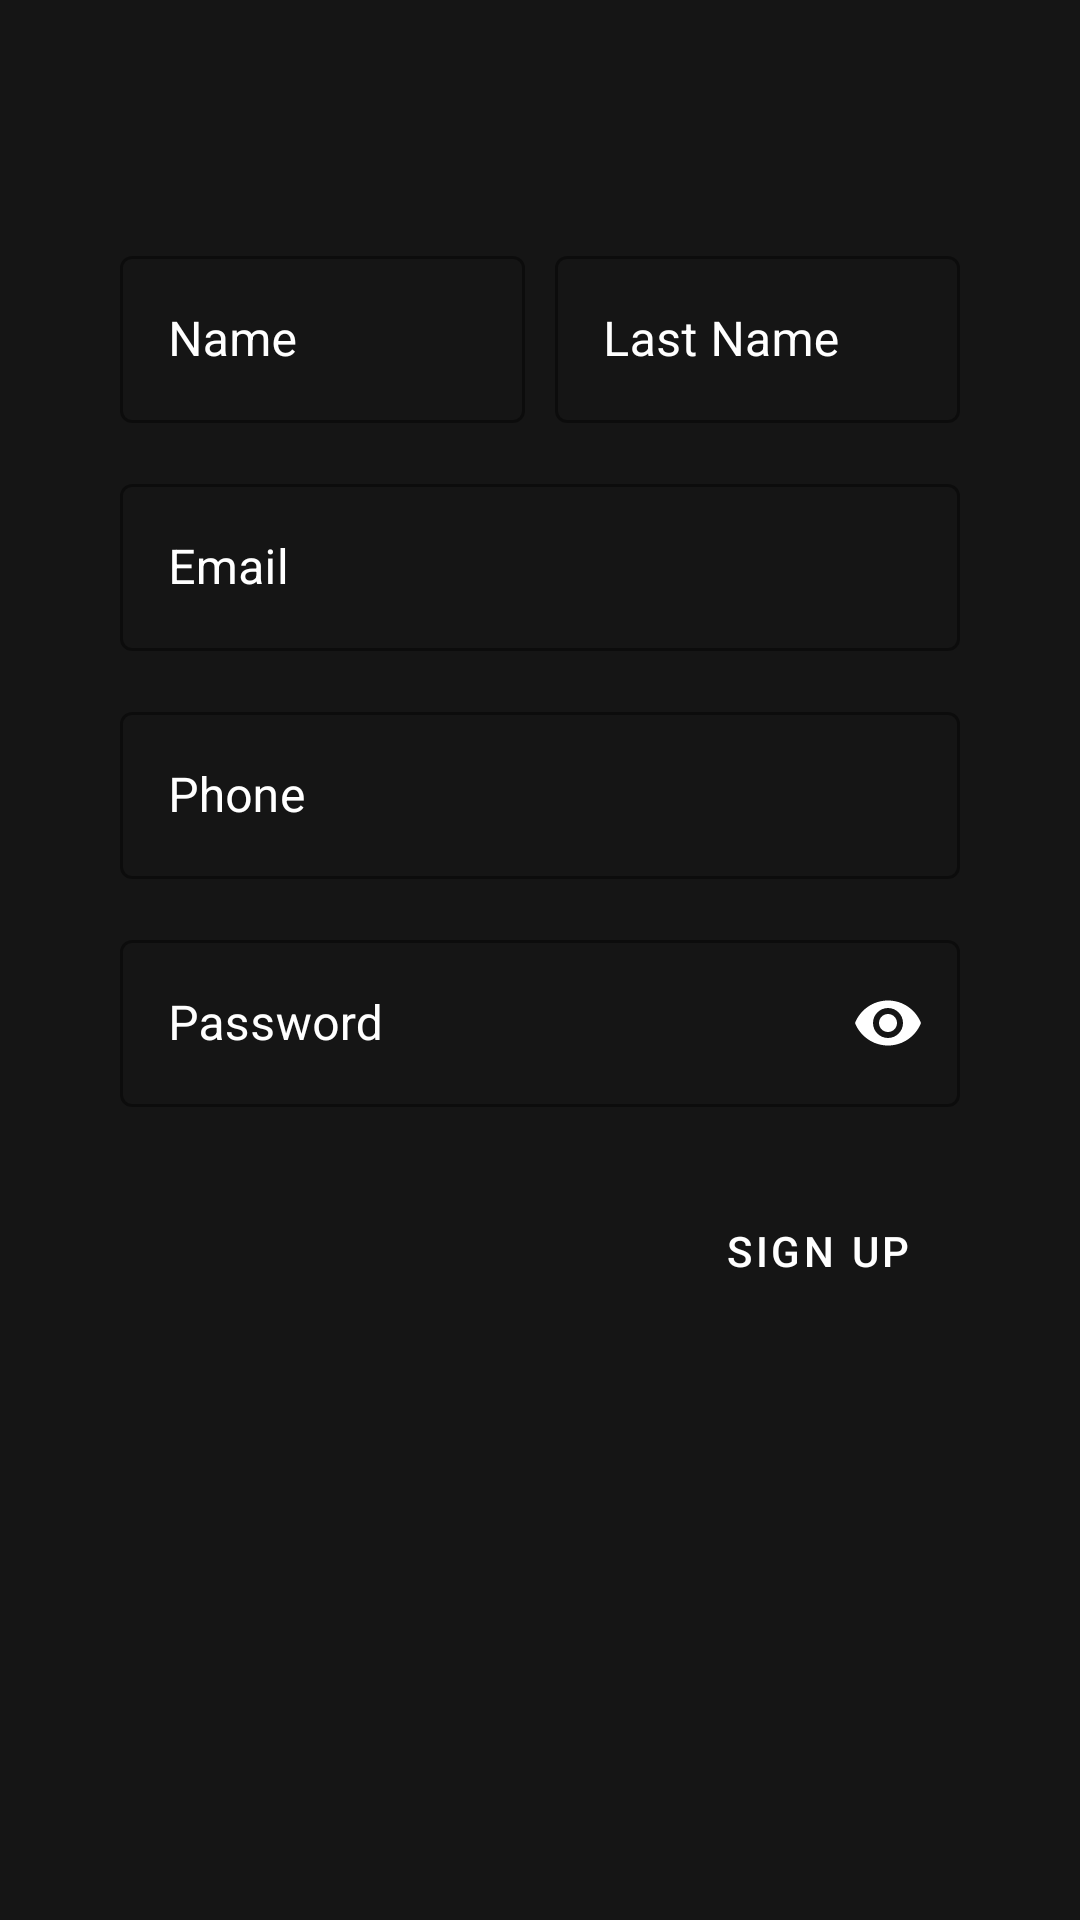

This screen was rendered from an Android layout file. Write that file and the resources it references.
<!-- AndroidManifest.xml: application theme Theme.MusicPlayerV2 -->
<!-- res/layout/activity_sign_up.xml -->
<?xml version="1.0" encoding="utf-8"?>
<androidx.constraintlayout.widget.ConstraintLayout xmlns:android="http://schemas.android.com/apk/res/android"
    xmlns:app="http://schemas.android.com/apk/res-auto"
    xmlns:tools="http://schemas.android.com/tools"
    android:layout_width="match_parent"
    android:layout_height="match_parent"
    android:background="@color/colorPrimaryDark"
    tools:context=".SignUpActivity">


    <LinearLayout
        android:id="@+id/linearLayout2"
        android:layout_width="280dp"
        android:layout_height="wrap_content"
        android:layout_marginTop="80dp"
        android:orientation="vertical"
        app:layout_constraintEnd_toEndOf="parent"
        app:layout_constraintStart_toStartOf="parent"
        app:layout_constraintTop_toTopOf="parent">

        <LinearLayout
            android:layout_width="match_parent"
            android:layout_height="match_parent"
            android:orientation="horizontal">


            <com.google.android.material.textfield.TextInputLayout
                style="@style/Widget.MaterialComponents.TextInputLayout.OutlinedBox"
                android:layout_width="0dp"
                android:layout_height="match_parent"
                android:layout_marginRight="5dp"
                android:layout_weight="1"
                android:textColorHint="@color/white"
                app:boxStrokeColor="@color/textinputlayout_color"
                app:hintTextColor="@color/white">

                <com.google.android.material.textfield.TextInputEditText
                    android:id="@+id/nameTextBox"
                    android:layout_width="match_parent"
                    android:layout_height="wrap_content"
                    android:hint="Name"
                    android:textColor="@color/white" />
            </com.google.android.material.textfield.TextInputLayout>

            <com.google.android.material.textfield.TextInputLayout
                style="@style/Widget.MaterialComponents.TextInputLayout.OutlinedBox"
                android:layout_width="0dp"
                android:layout_height="match_parent"
                android:layout_marginLeft="5dp"
                android:layout_weight="1"
                android:textColorHint="@color/white"
                app:boxStrokeColor="@color/textinputlayout_color"
                app:hintTextColor="@color/white">

                <com.google.android.material.textfield.TextInputEditText
                    android:id="@+id/lastnameTextBox"
                    android:layout_width="match_parent"
                    android:layout_height="wrap_content"
                    android:hint="Last Name"
                    android:textColor="@color/white" />
            </com.google.android.material.textfield.TextInputLayout>
        </LinearLayout>

        <Space
            android:layout_width="match_parent"
            android:layout_height="15dp" />

        <com.google.android.material.textfield.TextInputLayout
            style="@style/Widget.MaterialComponents.TextInputLayout.OutlinedBox"
            android:layout_width="match_parent"
            android:layout_height="match_parent"
            android:textColorHint="@color/white"
            app:boxStrokeColor="@color/textinputlayout_color"
            app:hintTextColor="@color/white">

            <com.google.android.material.textfield.TextInputEditText
                android:id="@+id/emailTextBox"
                android:layout_width="match_parent"
                android:layout_height="wrap_content"
                android:hint="Email"
                android:textColor="@color/white" />
        </com.google.android.material.textfield.TextInputLayout>

        <Space
            android:layout_width="match_parent"
            android:layout_height="15dp" />

        <com.google.android.material.textfield.TextInputLayout
            style="@style/Widget.MaterialComponents.TextInputLayout.OutlinedBox"
            android:layout_width="match_parent"
            android:layout_height="match_parent"
            android:textColorHint="@color/white"
            app:boxStrokeColor="@color/textinputlayout_color"
            app:hintTextColor="@color/white">

            <com.google.android.material.textfield.TextInputEditText
                android:id="@+id/phoneTextBox"
                android:layout_width="match_parent"
                android:layout_height="wrap_content"
                android:hint="Phone"
                android:inputType="phone"
                android:textColor="@color/white" />
        </com.google.android.material.textfield.TextInputLayout>

        <Space
            android:layout_width="match_parent"
            android:layout_height="15dp" />

        <com.google.android.material.textfield.TextInputLayout
            style="@style/Widget.MaterialComponents.TextInputLayout.OutlinedBox"
            android:layout_width="match_parent"
            android:layout_height="match_parent"
            android:textColorHint="@color/white"
            app:boxStrokeColor="@color/textinputlayout_color"
            app:endIconMode="password_toggle"
            app:endIconTint="@color/white"
            app:hintTextColor="@color/white">

            <com.google.android.material.textfield.TextInputEditText
                android:id="@+id/passwordTextBox"
                android:layout_width="match_parent"
                android:layout_height="wrap_content"
                android:hint="Password"
                android:inputType="textPassword"
                android:textColor="@color/white" />
        </com.google.android.material.textfield.TextInputLayout>
    </LinearLayout>

    <Button
        android:id="@+id/button"
        style="@style/Widget.MaterialComponents.Button.OutlinedButton"
        android:layout_width="wrap_content"
        android:layout_height="wrap_content"
        android:layout_marginTop="24dp"
        android:onClick="signUpButtonPressed"
        android:text="SIGN UP"
        android:textColor="@color/white"
        app:layout_constraintEnd_toEndOf="@+id/linearLayout2"

        app:layout_constraintTop_toBottomOf="@+id/linearLayout2"
        app:strokeColor="@color/white" />
</androidx.constraintlayout.widget.ConstraintLayout>
<!-- resources referenced by this layout -->
<resources>
  <color name="colorPrimaryDark">#151515</color>
  <color name="white">#FFFFFFFF</color>
  <style name="Theme.MusicPlayerV2" parent="Theme.MaterialComponents.DayNight.NoActionBar">
          
          <item name="colorPrimary">@color/purple_500</item>
          <item name="colorPrimaryVariant">@color/purple_700</item>
          <item name="colorOnPrimary">@color/white</item>
          
          <item name="colorSecondary">@color/white</item>
          <item name="colorSecondaryVariant">@color/teal_700</item>
          <item name="colorOnSecondary">@color/black</item>
          
          <item name="android:statusBarColor" tools:targetApi="l">?attr/colorPrimaryVariant</item>
          
      </style>
  <color name="purple_500">#FF6200EE</color>
  <color name="purple_700">#FF3700B3</color>
  <color name="teal_700">#FF018786</color>
  <color name="black">#FF000000</color>
</resources>
